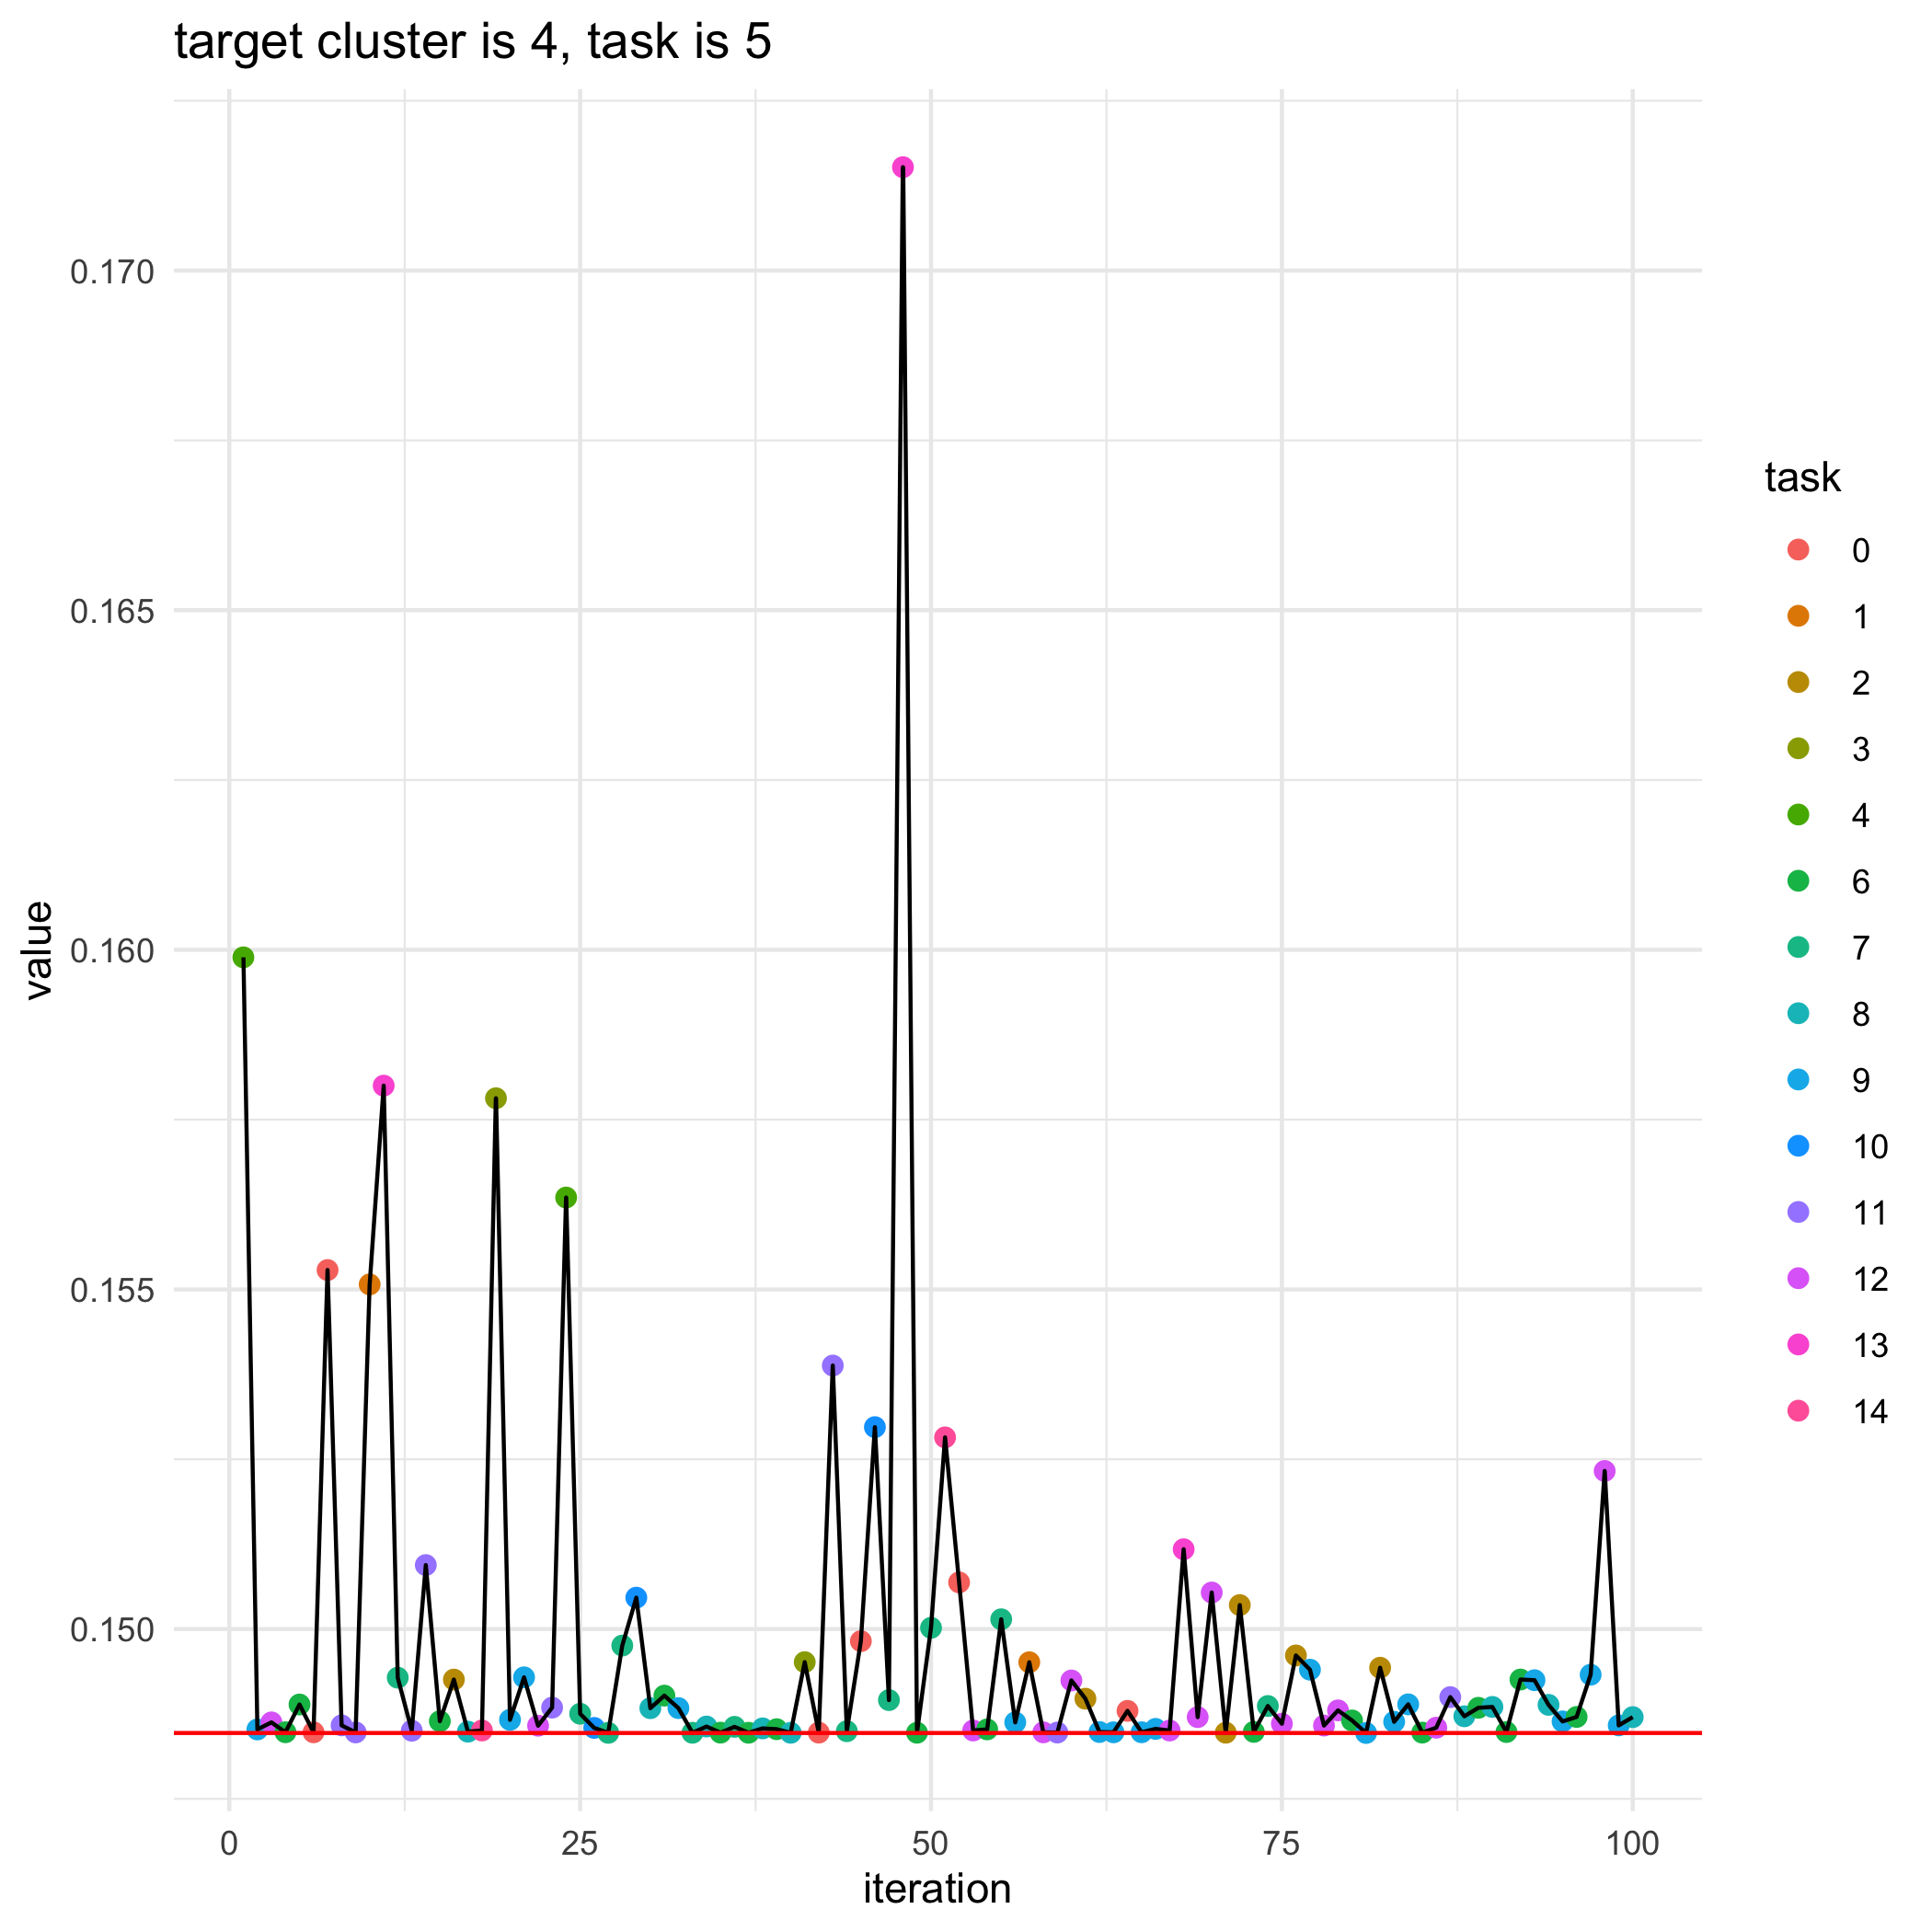

The file beside this chart, header and first rows:
, losses, bandit_selects
0, 0.1485, 
1, 0.1599, 4.0
2, 0.1485, 9.0
3, 0.1486, 12.0
4, 0.1485, 6.0
5, 0.1489, 6.0
6, 0.1485, 0.0
7, 0.1553, 0.0
8, 0.1486, 11.0
9, 0.1485, 11.0
10, 0.1551, 1.0
11, 0.158, 13.0
12, 0.1493, 7.0
13, 0.1485, 11.0
14, 0.1509, 11.0
15, 0.1486, 6.0
16, 0.1493, 2.0
17, 0.1485, 8.0
18, 0.1485, 14.0
19, 0.1578, 3.0
20, 0.1487, 9.0
21, 0.1493, 9.0
22, 0.1486, 12.0
23, 0.1488, 11.0
24, 0.1564, 4.0
25, 0.1488, 7.0
26, 0.1485, 10.0
27, 0.1485, 7.0
28, 0.1498, 7.0
29, 0.1505, 10.0
30, 0.1488, 8.0
31, 0.149, 6.0
32, 0.1488, 9.0
33, 0.1485, 7.0
34, 0.1486, 8.0
35, 0.1485, 6.0
36, 0.1486, 7.0
37, 0.1485, 6.0
38, 0.1485, 8.0
39, 0.1485, 6.0
40, 0.1485, 8.0
41, 0.1495, 3.0
42, 0.1485, 0.0
43, 0.1539, 11.0
44, 0.1485, 7.0
45, 0.1498, 0.0
46, 0.153, 10.0
47, 0.149, 7.0
48, 0.1715, 13.0
49, 0.1485, 6.0
50, 0.15, 7.0
51, 0.1528, 14.0
52, 0.1507, 0.0
53, 0.1485, 12.0
54, 0.1485, 6.0
55, 0.1501, 7.0
56, 0.1486, 9.0
57, 0.1495, 1.0
58, 0.1485, 12.0
59, 0.1485, 11.0
... 41 more rows
